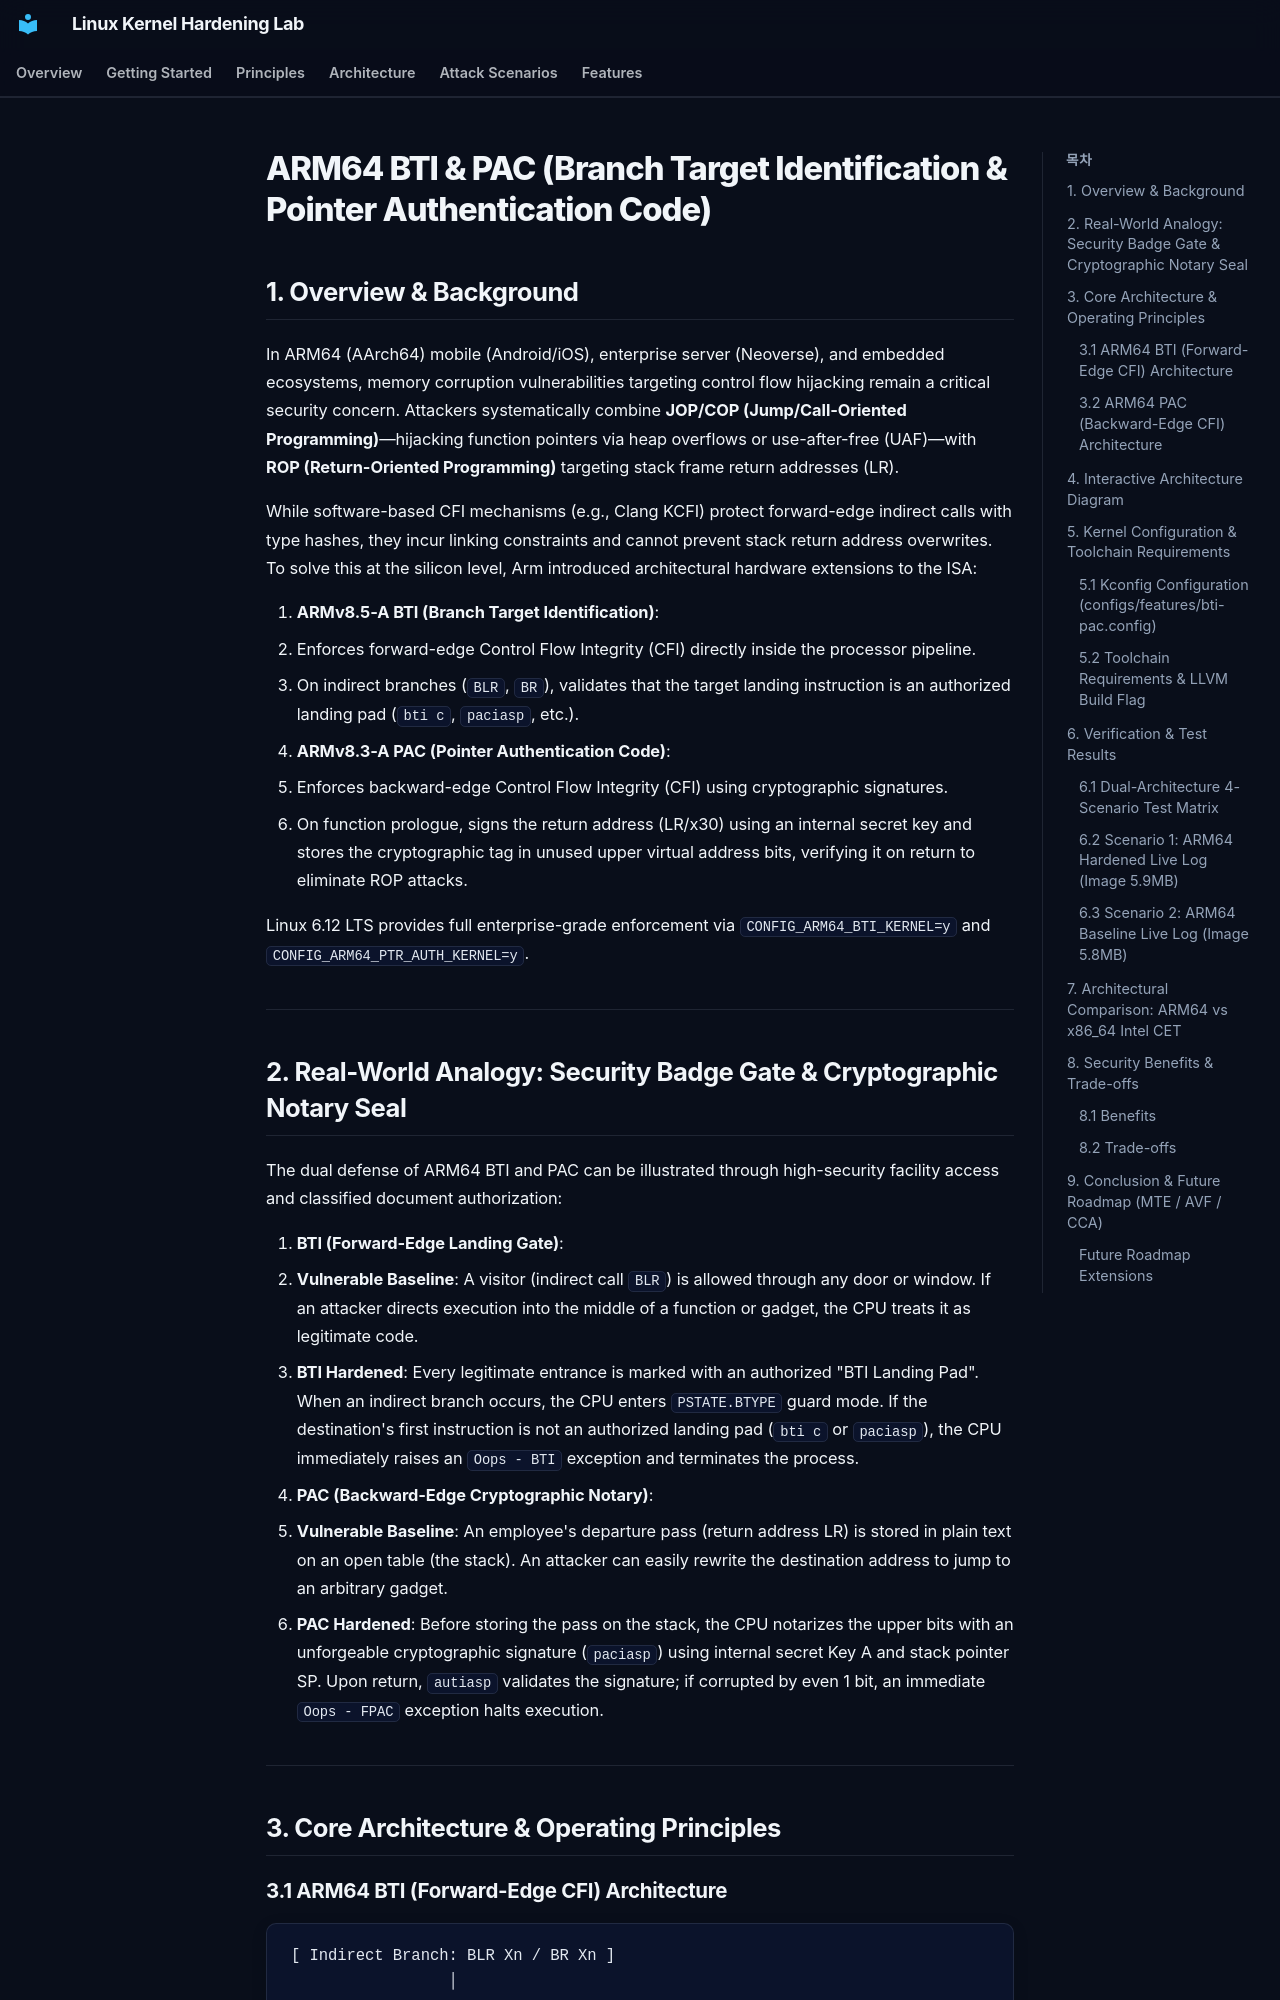

repository: auking45/linux-kernel-hardening-lab · page: en/features/15-bti-pac/index.html · generator: mkdocs

# ARM64 BTI & PAC (Branch Target Identification & Pointer Authentication Code)

## 1. Overview & Background

In ARM64 (AArch64) mobile (Android/iOS), enterprise server (Neoverse), and embedded ecosystems, memory corruption vulnerabilities targeting control flow hijacking remain a critical security concern. Attackers systematically combine **JOP/COP (Jump/Call-Oriented Programming)**—hijacking function pointers via heap overflows or use-after-free (UAF)—with **ROP (Return-Oriented Programming)** targeting stack frame return addresses (LR).

While software-based CFI mechanisms (e.g., Clang KCFI) protect forward-edge indirect calls with type hashes, they incur linking constraints and cannot prevent stack return address overwrites. To solve this at the silicon level, Arm introduced architectural hardware extensions to the ISA:

1. **ARMv8.5-A BTI (Branch Target Identification)**:
   - Enforces forward-edge Control Flow Integrity (CFI) directly inside the processor pipeline.
   - On indirect branches (`BLR`, `BR`), validates that the target landing instruction is an authorized landing pad (`bti c`, `paciasp`, etc.).
2. **ARMv8.3-A PAC (Pointer Authentication Code)**:
   - Enforces backward-edge Control Flow Integrity (CFI) using cryptographic signatures.
   - On function prologue, signs the return address (LR/x30) using an internal secret key and stores the cryptographic tag in unused upper virtual address bits, verifying it on return to eliminate ROP attacks.

Linux 6.12 LTS provides full enterprise-grade enforcement via `CONFIG_ARM64_BTI_KERNEL=y` and `CONFIG_ARM64_PTR_AUTH_KERNEL=y`.

---
